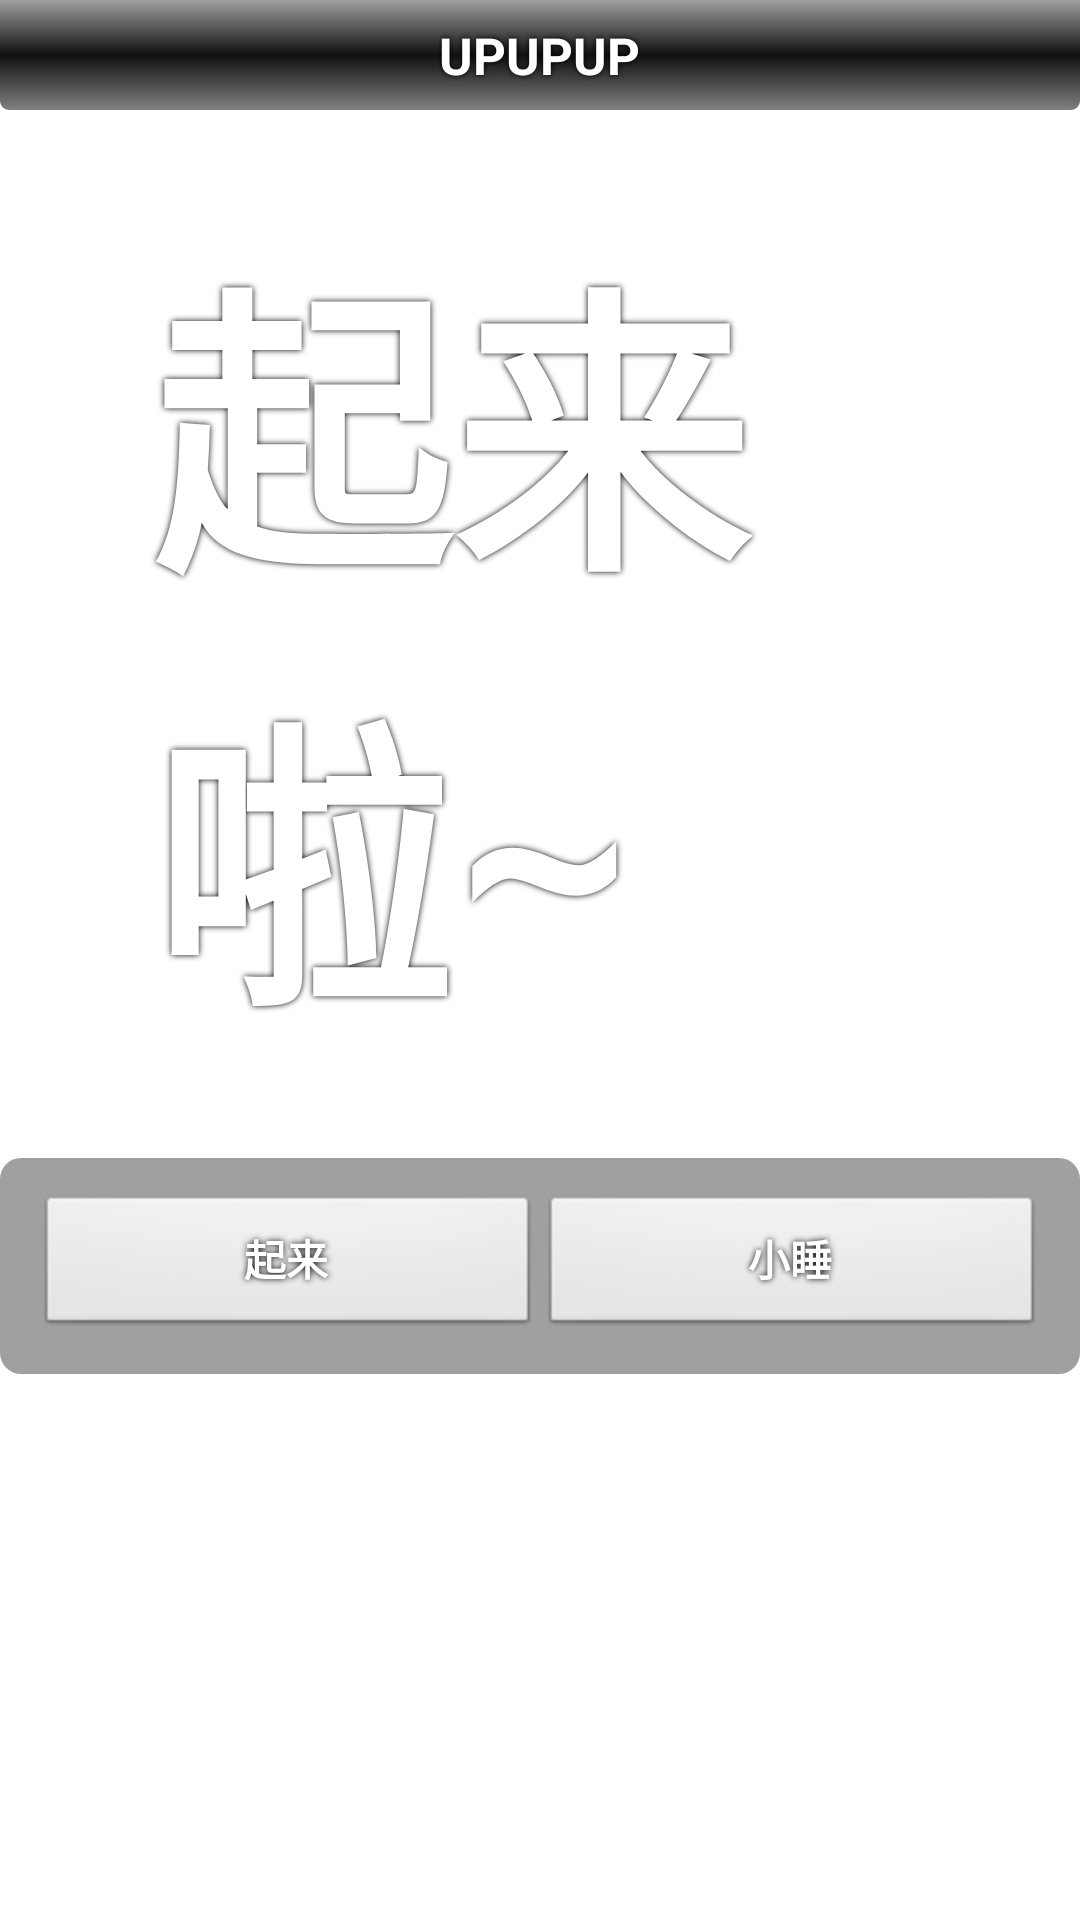

Write the Android layout XML for this screen, with the resource values it uses.
<!-- AndroidManifest.xml: application theme AppTheme -->
<!-- res/layout/activity_alarm_ring.xml -->
<LinearLayout xmlns:android="http://schemas.android.com/apk/res/android"
    xmlns:tools="http://schemas.android.com/tools"
    android:layout_width="match_parent"
    android:layout_height="match_parent"
    android:gravity="center_horizontal"
    android:orientation="vertical"
    tools:context=".AlarmRingActivity" >

    <RelativeLayout
        android:id="@+id/headbar_edit_clock"
        style="@style/headbar_layout" >

        <TextView
            style="@style/headbar_textview"
            android:layout_centerInParent="true"
            android:text="@string/title_activity_alarm_ring"
            android:textSize="17sp" />
    </RelativeLayout>

    <LinearLayout
        android:layout_width="wrap_content"
        android:layout_height="wrap_content"
        android:layout_marginLeft="20dp"
        android:layout_marginRight="20dp"
        android:layout_marginTop="30dp"
        android:shadowColor="#000000"
        android:shadowDx="1"
        android:shadowDy="1"
        android:shadowRadius="5" >

        <TextView
            style="@style/text_style"
            android:layout_width="match_parent"
            android:layout_height="wrap_content"
            android:layout_gravity="center_horizontal"
            android:paddingLeft="30dp"
            android:text="@string/slogan"
            android:textSize="100sp"
            android:typeface="monospace" />
    </LinearLayout>

    <LinearLayout
        android:layout_width="match_parent"
        android:layout_height="wrap_content"
        android:layout_marginTop="30dp"
        android:background="@drawable/bt_background"
        android:orientation="horizontal" >

        <Button
            android:id="@+id/getUp"
            style="@style/text_style"
            android:layout_width="0dp"
            android:layout_height="wrap_content"
            android:layout_weight="1"
            android:text="@string/getUp" />

        <Button
            android:id="@+id/nap"
            style="@style/text_style"
            android:layout_width="0dp"
            android:layout_height="wrap_content"
            android:layout_weight="1"
            android:text="@string/nap" />
    </LinearLayout>

</LinearLayout>
<!-- resources referenced by this layout -->
<resources>
  <!-- drawable bt_background (drawable) -->
  <?xml version="1.0" encoding="utf-8"?>
  <selector xmlns:android="http://schemas.android.com/apk/res/android">
  
      <item android:state_pressed="true"><shape>
              <solid android:color="#2F000000" />
  
              <corners android:bottomLeftRadius="7dp" android:bottomRightRadius="7dp" android:topLeftRadius="7dp" android:topRightRadius="7dp" />
  
              <padding android:bottom="12dp" android:left="12dp" android:right="12dp" android:top="12dp" />
          </shape></item>
      <item android:state_focused="true"><shape>
              <solid android:color="#2F000000" />
  
              <corners android:bottomLeftRadius="7dp" android:bottomRightRadius="7dp" android:topLeftRadius="7dp" android:topRightRadius="7dp" />
  
              <padding android:bottom="12dp" android:left="12dp" android:right="12dp" android:top="12dp" />
          </shape></item>
      <item><shape>
              <solid android:color="#5F000000" />
  
              <corners android:bottomLeftRadius="7dp" android:bottomRightRadius="7dp" android:topLeftRadius="7dp" android:topRightRadius="7dp" />
  
              <padding android:bottom="12dp" android:left="12dp" android:right="12dp" android:top="12dp" />
          </shape></item>
  
  </selector>
  <string name="getUp">起来</string>
  <string name="nap">小睡</string>
  <string name="slogan">起来啦~</string>
  <string name="title_activity_alarm_ring">UPUPUP</string>
  <style name="headbar_layout">
          <item name="android:layout_width">fill_parent</item>
          <item name="android:layout_height">wrap_content</item>
          <item name="android:orientation">horizontal</item>
          <item name="android:gravity">center_vertical</item>
          <item name="android:background">@drawable/title_background</item>
      </style>
  <style name="headbar_textview" parent="@style/text_style">
          <item name="android:layout_width">wrap_content</item>
          <item name="android:layout_height">wrap_content</item>
      </style>
  <style name="text_style">
          <item name="android:textColor">#FFFFFF</item>
          <item name="android:textStyle">bold</item>
          <item name="android:shadowColor">#000000</item>
          <item name="android:shadowDx">0</item>
          <item name="android:shadowDy">0</item>
          <item name="android:shadowRadius">5</item>
      </style>
  <style name="AppTheme" parent="AppBaseTheme">
          
      </style>
  <!-- drawable title_background (drawable) -->
  <?xml version="1.0" encoding="utf-8"?>
  
  
  <shape xmlns:android="http://schemas.android.com/apk/res/android"
      android:shape="rectangle" >
  
      <gradient
          android:angle="270"
          android:centerColor="#EF000000"
          android:endColor="#7F000000"
          android:startColor="#5F000000" />
  
      <padding
          android:bottom="7dp"
          android:left="7dp"
          android:right="7dp"
          android:top="7dp" />
  
      <corners
          android:bottomLeftRadius="3dp"
          android:bottomRightRadius="3dp" />
  
  </shape>
  <style name="AppBaseTheme" parent="android:Theme.Wallpaper.NoTitleBar">
          
      </style>
</resources>
